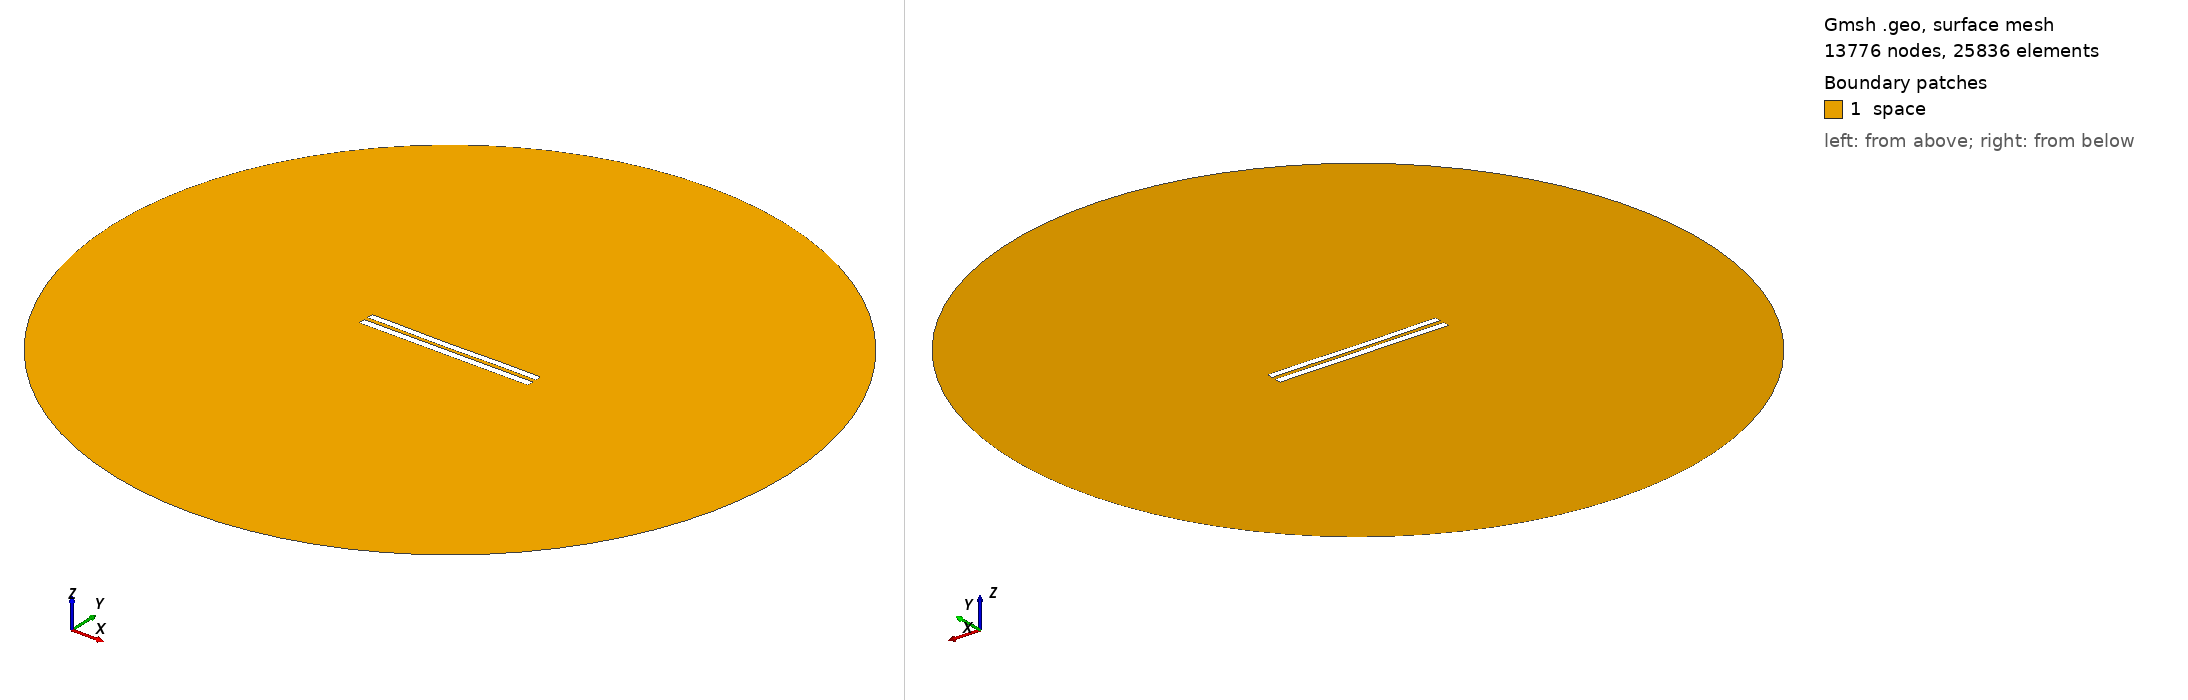

Gmsh geometry script, surface-meshed: 13776 nodes, 25836 surface elements. Boundary patches (legend numbers): 1 space. Left view from above one corner, right view from below the opposite corner. Legend entries are the model's physical surfaces. The drawing asked Gmsh for element sizes between 1% and 20% of the model's largest extent; the script's own settings can give other sizes.

=== 5759.geo (drawn) ===
//---------------------------------------
// Geometry kernel
//---------------------------------------

SetFactory("OpenCASCADE");



//---------------------------------------
// Parameters of the geometry
//---------------------------------------

// Overetch of the upper plate
overetch = 0.125;

// Distance between the plates
distance = 2.5;

// Discretization over the x axis (for the deformation)
nx = 50; 

// Length of the plate
L = 100 - overetch; 

// Number of modes
n = 4; 

// 1st mode coefficient
coeff(1) = -0.075;
beta(1) = 0.596864 * 3.1415926535 / L;

// 2nd mode coefficient
coeff(2) = -0.15;
beta(2) = 1.49418 * 3.1415926535 / L;

// 3rd mode coefficient
coeff(3) = -0.075;
beta(3) = 2.50025 * 3.1415926535 / L;

// 4th mode coefficient
coeff(4) = 0.07499999999999998;
beta(4) = 3.49999 * 3.1415926535 / L;



//---------------------------------------
// Upper plate (deformed rectangle)
//---------------------------------------

// Coordiantes of the upper plate
xmin = -50;
xmax = 50 - overetch;

// Height of the upper plate
yheight = 4 - 2 * overetch;

// Indexes of the points
UpperID[] = {};
LowerID[] = {};
LeftID[] = {};
RightID[] = {};

// Point index
p = 1;

// Horizontal edges
For i In {1:nx}
    x = xmin + (i-1)*(xmax - xmin)/(nx-1);

    y_bottom = distance / 2 + overetch;
    For j In {1:n}
        C = (Cosh(beta(j)*L) + Cos(beta(j)*L)) / (Sinh(beta(j)*L) + Sin(beta(j)*L));
        y_bottom  = y_bottom + coeff(j) * (Cosh(beta(j)*(x+50)) - Cos(beta(j)*(x+50)) - C * (Sinh(beta(j)*(x+50)) - Sin(beta(j)*(x+50))));
    EndFor

    y_top = y_bottom + yheight;

    Point(p) = {x, y_top, 0, 1.0};
    UpperID[i] = p;
    p = p + 1;

    Point(p) = {x, y_bottom, 0, 1.0};
    LowerID[i] = p;
    p = p + 1;
EndFor

// Create point lists
UpperPts[] = {}; LowerPts[] = {};
For i In {1:nx}
  UpperPts[] += {UpperID[i]};
  LowerPts[] += {LowerID[i]};
EndFor

// Build splines
Spline(1) = {UpperPts[]};
Spline(2) = {LowerPts[]};
Line(3) = {LowerPts[nx-1], UpperPts[nx-1]};
Line(4) = {LowerPts[0], UpperPts[0]};

// Build the plane surface
Curve Loop(1) = {2, 3, -1, -4};
Plane Surface(1) = {1};



//---------------------------------------
// Lower plate (rectangle)
//---------------------------------------

// Vertices
Point(1001) = {-50, -1, 0, 1.0};
Point(1002) = { 50, -1, 0, 1.0};
Point(1003) = { 50,  -5, 0, 1.0};
Point(1004) = {-50,  -5, 0, 1.0};

// Edges
Line(5) = {1001, 1002};
Line(6) = {1002, 1003};
Line(7) = {1003, 1004};
Line(8) = {1004, 1001};

// Plane surface
Line Loop(2) = {5, 6, 7, 8};
Plane Surface(2) = {2}; 



//---------------------------------------
// Outer (fictious) boundary
//---------------------------------------

// Points
Point(1005) = {0, 0, 0};       // Center
Point(1006) = {200, 0, 0};     // Start point
Point(1007) = {0, 200, 0};     // 90 degrees
Point(1008) = {-200, 0, 0};    // 180 degrees
Point(1009) = {0, -200, 0};    // 270 degrees

// Circle arcs (each needs start, center, end)
Circle(9) = {1006, 1005, 1007};
Circle(10) = {1007, 1005, 1008};
Circle(11) = {1008, 1005, 1009};
Circle(12) = {1009, 1005, 1006};

// Plane surface for the entire domain
Curve Loop(3) = {9, 10, 11, 12};
Surface(3) = {3};

// Subtract the plates from the whole domain to obtain the actual domain where we want to solve the equations
BooleanDifference{ Surface{3}; Delete; }{ Surface{1}; Surface{2}; Delete; }




//---------------------------------------
// Transfinite Lines/Curves
//---------------------------------------

// Set the number of points on the boundaries
r = 7;

// Plates
Transfinite Curve {1, 2} = 50*r Using Progression 1;
Transfinite Curve {3, 4} = 2*r Using Progression 1;
Transfinite Line {5, 7} = 50*r Using Progression 1;
Transfinite Line {6, 8} = 2*r Using Progression 1;

// Outer boundary
Transfinite Line {9, 10, 11, 12} = 20 Using Progression 1;



//---------------------------------------
// Physical groups
//---------------------------------------                

// Physical curves (boundaries)
Physical Line("force_segment", 10) = {2};
Physical Line("upper_plate", 11) = {1, 3, 4};
Physical Line("lower_plate", 12) = {5, 6, 7, 8};
Physical Line("boundary", 20) = {9, 10, 11, 12};

// Physical Surfaces
Physical Surface("space", 30) = {3};



//---------------------------------------
// 6. Generate the Mesh
//---------------------------------------

// 2D mesh generation
Mesh 2;
